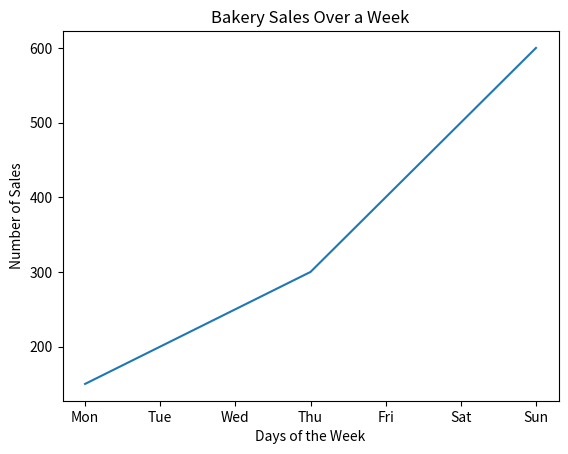

The script that saved this image:
# Building a bakery sales plot using matplotlib
import matplotlib.pyplot as plt

days = ['Mon', 'Tue', 'Wed', 'Thu', 'Fri', 'Sat', 'Sun']
sales = [150, 200, 250, 300, 400, 500, 600]

plt.plot(days, sales)
plt.title('Bakery Sales Over a Week')
plt.xlabel('Days of the Week')  
plt.ylabel('Number of Sales')
plt.show()

